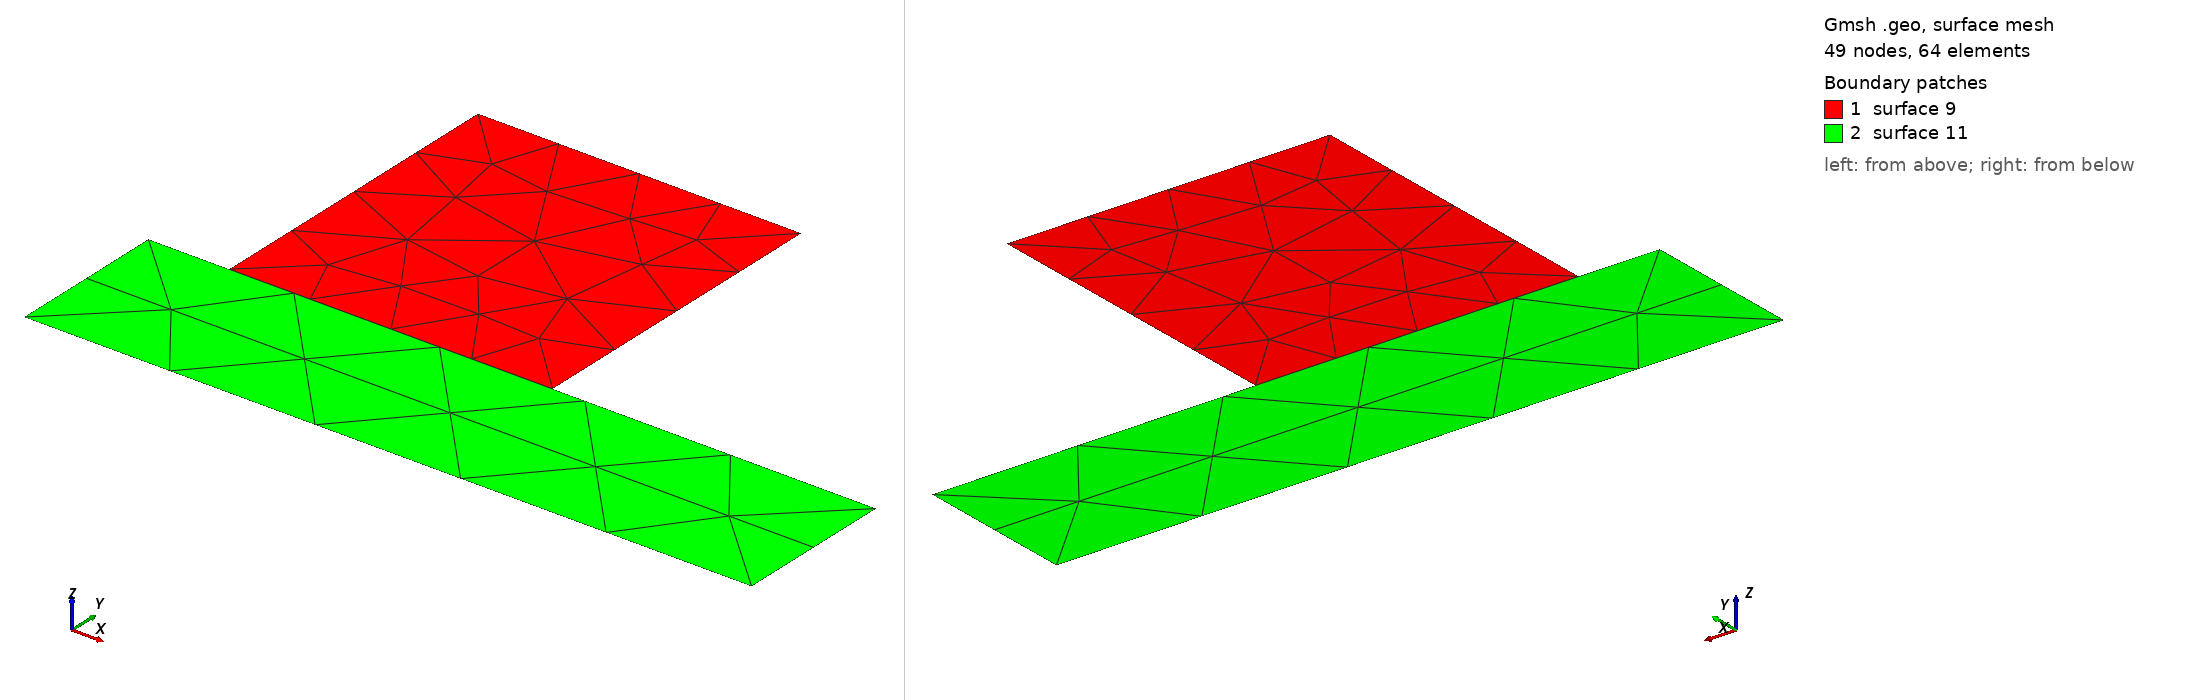

Gmsh geometry script, surface-meshed: 49 nodes, 64 surface elements. Boundary patches (legend numbers): 1 surface 9, 2 surface 11. Left view from above one corner, right view from below the opposite corner. The script declares no physical surfaces, so the legend lists its geometric surfaces. The drawing asked Gmsh for element sizes between 1% and 20% of the model's largest extent; the script's own settings can give other sizes.

=== sliding_cube_2d.geo (drawn) ===
h_contact = 0.25;
h_topcube = 0.25;
h_plate = 0.8;	 

Point(1) = {0, 0, 0, h_topcube};
Point(2) = {0, -1, 0, h_contact};
Point(3) = {1, -1, 0, h_contact};
Point(4) = {1, 0, 0, h_topcube};

Point(5) = {-0.25, -1, 0, h_plate};
Point(6) = {-0.25, -1.5, 0, h_plate};
Point(7) = { 2, -1.5, 0, h_plate};
Point(8) = { 2, -1, 0, h_plate};

Line(1) = {1, 2};
Line(2) = {2, 3};
Line(3) = {3, 4};
Line(4) = {4, 1};

Line(5) = {5, 6};
Line(6) = {6, 7};
Line(7) = {7, 8};
Line(8) = {8, 5};

Line Loop(9) = {4, 1, 2, 3};
Plane Surface(9) = {9};

Line Loop(11) = {8, 5, 6, 7};
Plane Surface(11) = {11};
